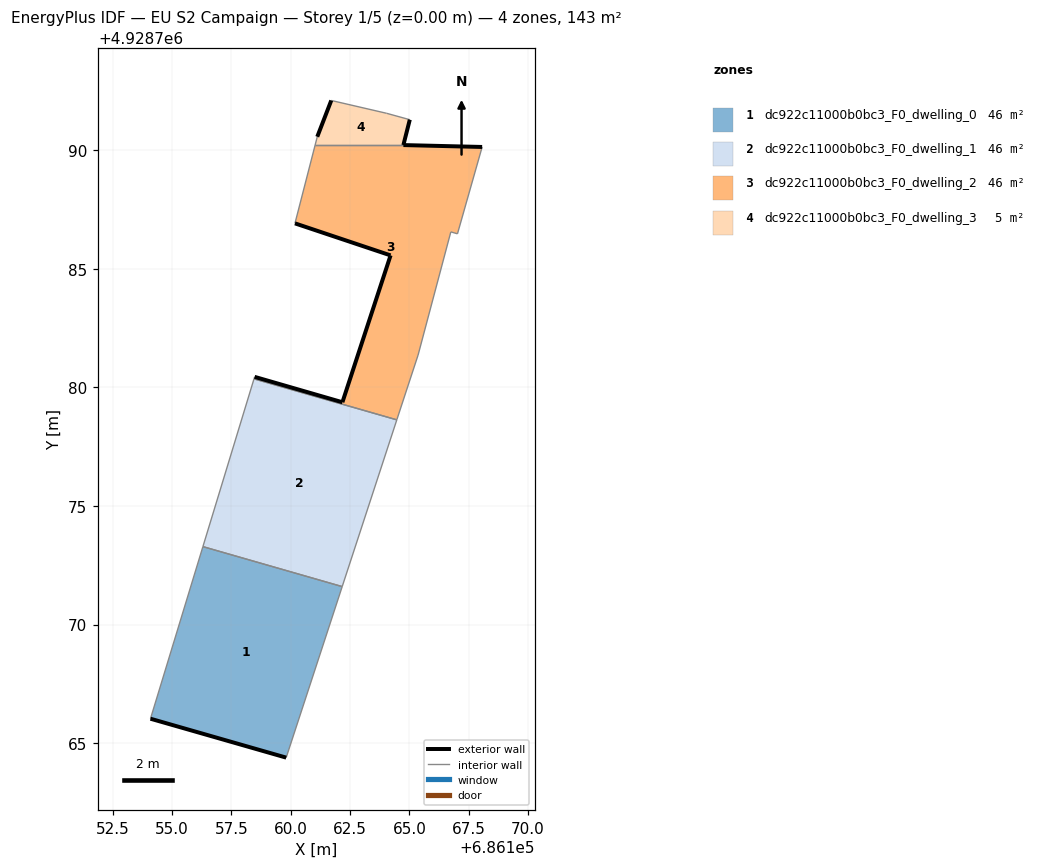
=== STOREY PLAN SPEC (per zone: floor XY polygon, exterior-wall plan segments, windows/doors) ===
zone 1: dc922c11000b0bc3_F0_dwelling_0  (45.7 m²)
  floor: (686159.81, 4928764.39) (686162.17, 4928771.60) (686156.30, 4928773.29) (686154.09, 4928766.03)
  exterior wall: (686159.81, 4928764.39) – (686154.09, 4928766.03)  [6.0 m]
  interior walls: 3
zone 2: dc922c11000b0bc3_F0_dwelling_1  (45.7 m²)
  floor: (686162.17, 4928771.60) (686164.47, 4928778.63) (686158.45, 4928780.36) (686156.30, 4928773.29)
  interior walls: 4
zone 3: dc922c11000b0bc3_F0_dwelling_2  (45.7 m²)
  floor: (686164.48, 4928778.65) (686165.37, 4928781.36) (686166.75, 4928786.55) (686167.03, 4928786.47) (686168.07, 4928790.13) (686164.75, 4928790.21) (686161.03, 4928790.21) (686160.18, 4928786.91) (686164.21, 4928785.56) (686162.18, 4928779.37) (686158.48, 4928780.44) (686158.45, 4928780.36) (686164.47, 4928778.63)
  exterior wall: (686162.18, 4928779.37) – (686164.21, 4928785.56)  [6.5 m]
  exterior wall: (686164.21, 4928785.56) – (686160.18, 4928786.91)  [4.3 m]
  exterior wall: (686164.75, 4928790.21) – (686168.07, 4928790.13)  [3.3 m]
  exterior wall: (686158.48, 4928780.44) – (686162.18, 4928779.37)  [3.9 m]
  interior walls: 9
zone 4: dc922c11000b0bc3_F0_dwelling_3  (5.5 m²)
  floor: (686164.75, 4928790.21) (686165.02, 4928791.28) (686164.04, 4928791.55) (686161.71, 4928792.09) (686161.12, 4928790.56) (686161.03, 4928790.21)
  exterior wall: (686161.12, 4928790.56) – (686161.71, 4928792.09)  [1.6 m]
  exterior wall: (686165.02, 4928791.28) – (686164.75, 4928790.21)  [1.1 m]
  interior walls: 4

=== DERIVED (storey summary) ===
Building: EU S2 Campaign
Storey: 1 of 5  (floor level z = 0.00 m)
Storey gross floor area: 142.6 m²
Zones on this storey: 4
  - dc922c11000b0bc3_F0_dwelling_0: floor 45.7 m²; exterior wall 6.0 m (17.9 m²); WWR 0.0%
  - dc922c11000b0bc3_F0_dwelling_1: floor 45.7 m²
  - dc922c11000b0bc3_F0_dwelling_2: floor 45.7 m²; exterior wall 17.9 m (53.8 m²); WWR 0.0%
  - dc922c11000b0bc3_F0_dwelling_3: floor 5.5 m²; exterior wall 2.7 m (8.2 m²); WWR 0.0%
Zone adjacency (shared interzone walls):
  - dc922c11000b0bc3_F0_dwelling_0 ↔ dc922c11000b0bc3_F0_dwelling_1
  - dc922c11000b0bc3_F0_dwelling_1 ↔ dc922c11000b0bc3_F0_dwelling_2
  - dc922c11000b0bc3_F0_dwelling_2 ↔ dc922c11000b0bc3_F0_dwelling_3